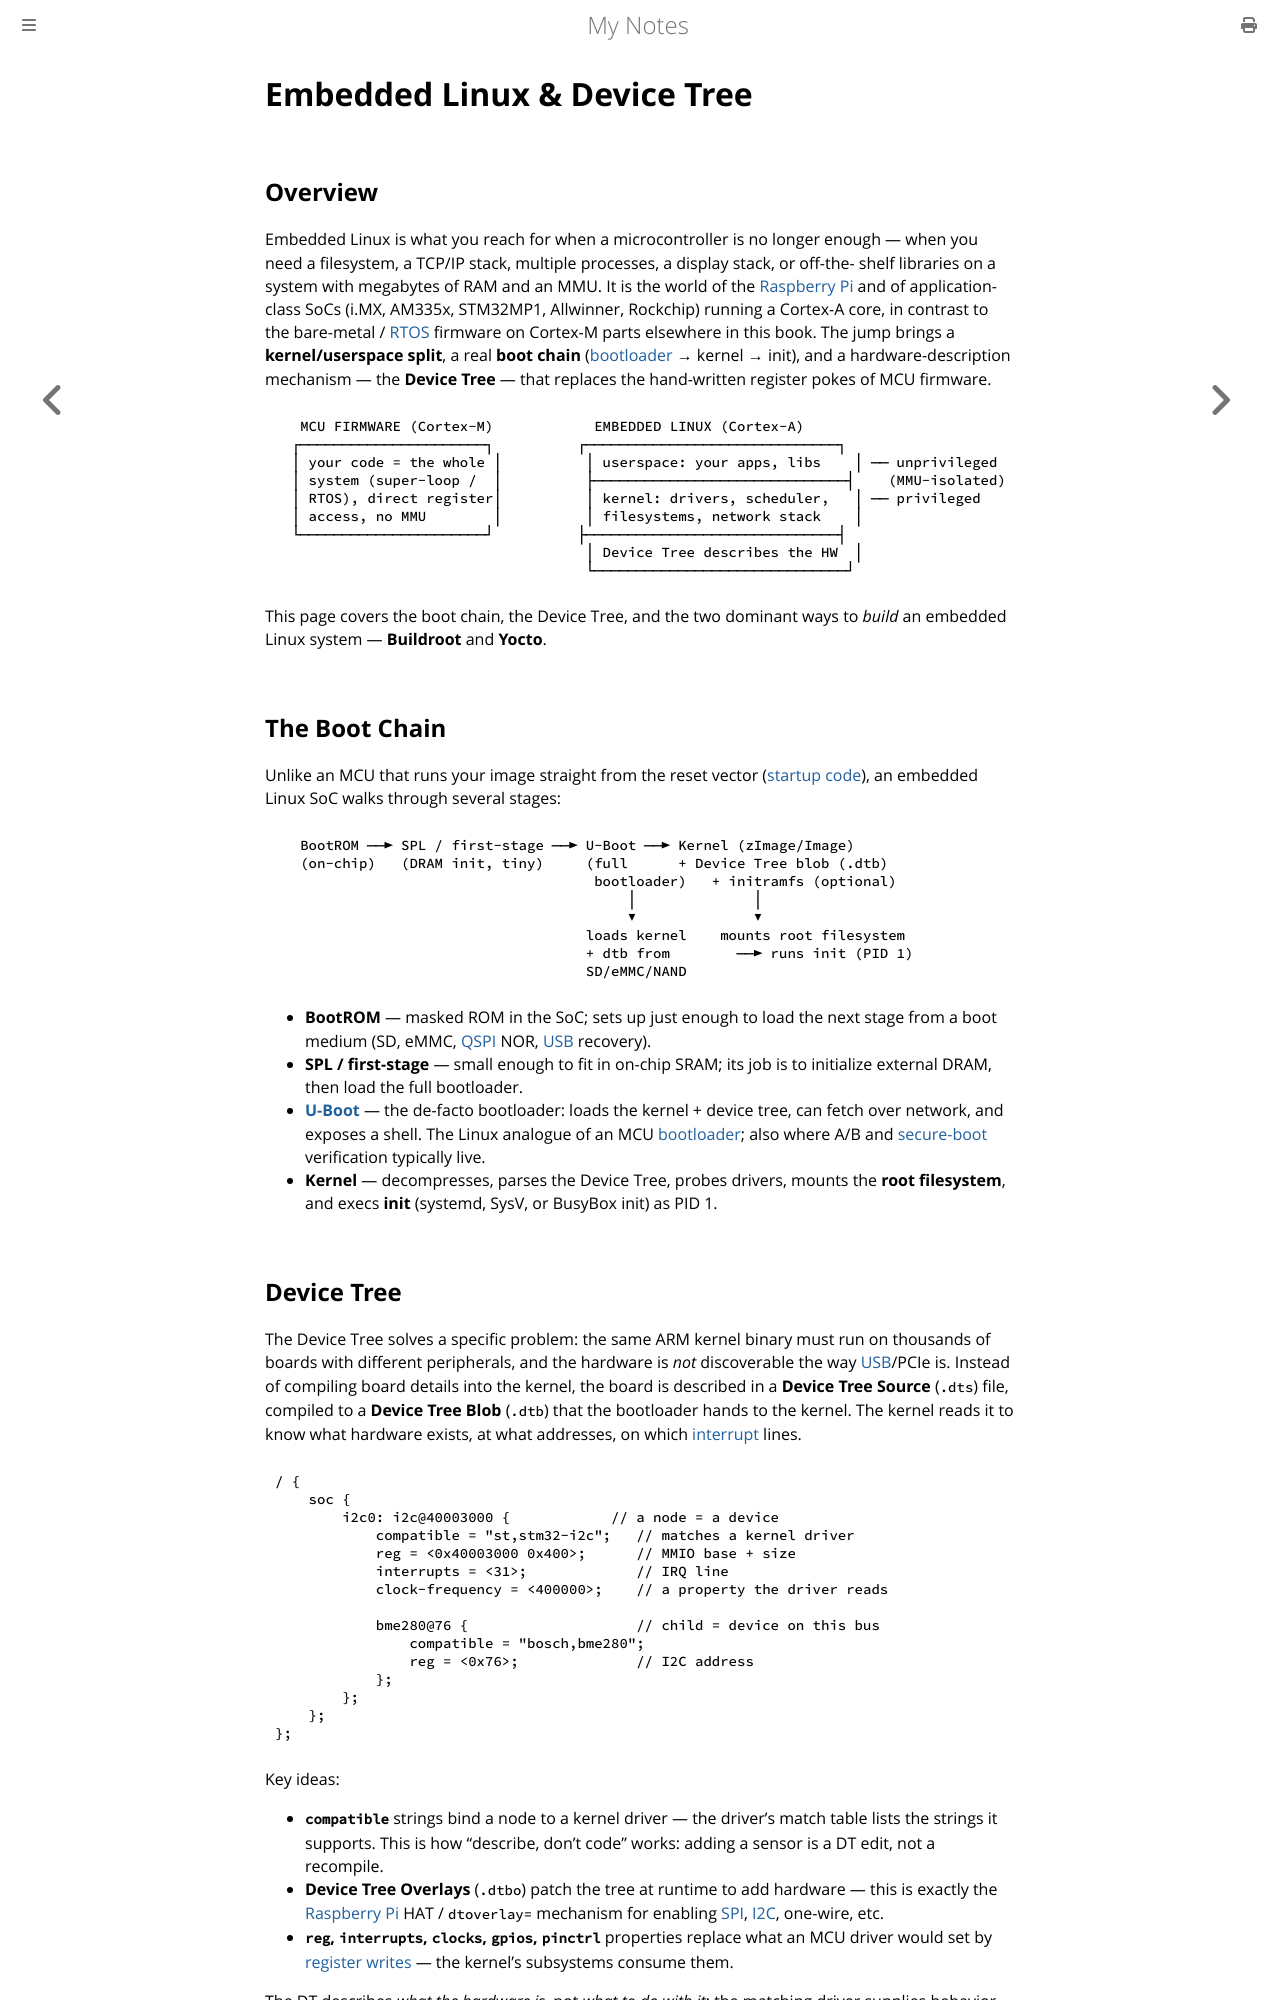

repository: paritystack/notes · page: embedded/embedded_linux.html · generator: mdbook

# Embedded Linux & Device Tree

## Overview

Embedded Linux is what you reach for when a microcontroller is no longer enough — when
you need a filesystem, a TCP/IP stack, multiple processes, a display stack, or off-the-
shelf libraries on a system with megabytes of RAM and an MMU. It is the world of the
[Raspberry Pi](raspberry_pi.md) and of application-class SoCs (i.MX, AM335x, STM32MP1,
Allwinner, Rockchip) running a Cortex-A core, in contrast to the bare-metal /
[RTOS](state_machines.md) firmware on Cortex-M parts elsewhere in this book. The jump
brings a **kernel/userspace split**, a real **boot chain** ([bootloader](bootloaders.md) →
kernel → init), and a hardware-description mechanism — the **Device Tree** — that replaces
the hand-written register pokes of MCU firmware.

```
   MCU FIRMWARE (Cortex-M)            EMBEDDED LINUX (Cortex-A)
  ┌──────────────────────┐          ┌──────────────────────────────┐
  │ your code = the whole │          │ userspace: your apps, libs    │ ── unprivileged
  │ system (super-loop /  │          ├──────────────────────────────┤    (MMU-isolated)
  │ RTOS), direct register│          │ kernel: drivers, scheduler,   │ ── privileged
  │ access, no MMU        │          │ filesystems, network stack    │
  └──────────────────────┘          ├──────────────────────────────┤
                                     │ Device Tree describes the HW  │
                                     └──────────────────────────────┘
```

This page covers the boot chain, the Device Tree, and the two dominant ways to *build* an
embedded Linux system — **Buildroot** and **Yocto**.

## The Boot Chain

Unlike an MCU that runs your image straight from the reset vector
([startup code](startup_code.md)), an embedded Linux SoC walks through several stages:

```
   BootROM ──► SPL / first-stage ──► U-Boot ──► Kernel (zImage/Image)
   (on-chip)   (DRAM init, tiny)     (full      + Device Tree blob (.dtb)
                                      bootloader)   + initramfs (optional)
                                          │              │
                                          ▼              ▼
                                     loads kernel    mounts root filesystem
                                     + dtb from        ──► runs init (PID 1)
                                     SD/eMMC/NAND
```

- **BootROM** — masked ROM in the SoC; sets up just enough to load the next stage from a
  boot medium (SD, eMMC, [QSPI](qspi.md) NOR, [USB](usb.md) recovery).
- **SPL / first-stage** — small enough to fit in on-chip SRAM; its job is to initialize
  external DRAM, then load the full bootloader.
- **[U-Boot](../misc/uboot.md)** — the de-facto bootloader: loads the kernel + device tree, can fetch over
  network, and exposes a shell. The Linux analogue of an MCU [bootloader](bootloaders.md);
  also where A/B and [secure-boot](secure_boot.md) verification typically live.
- **Kernel** — decompresses, parses the Device Tree, probes drivers, mounts the **root
  filesystem**, and execs **init** (systemd, SysV, or BusyBox init) as PID 1.
